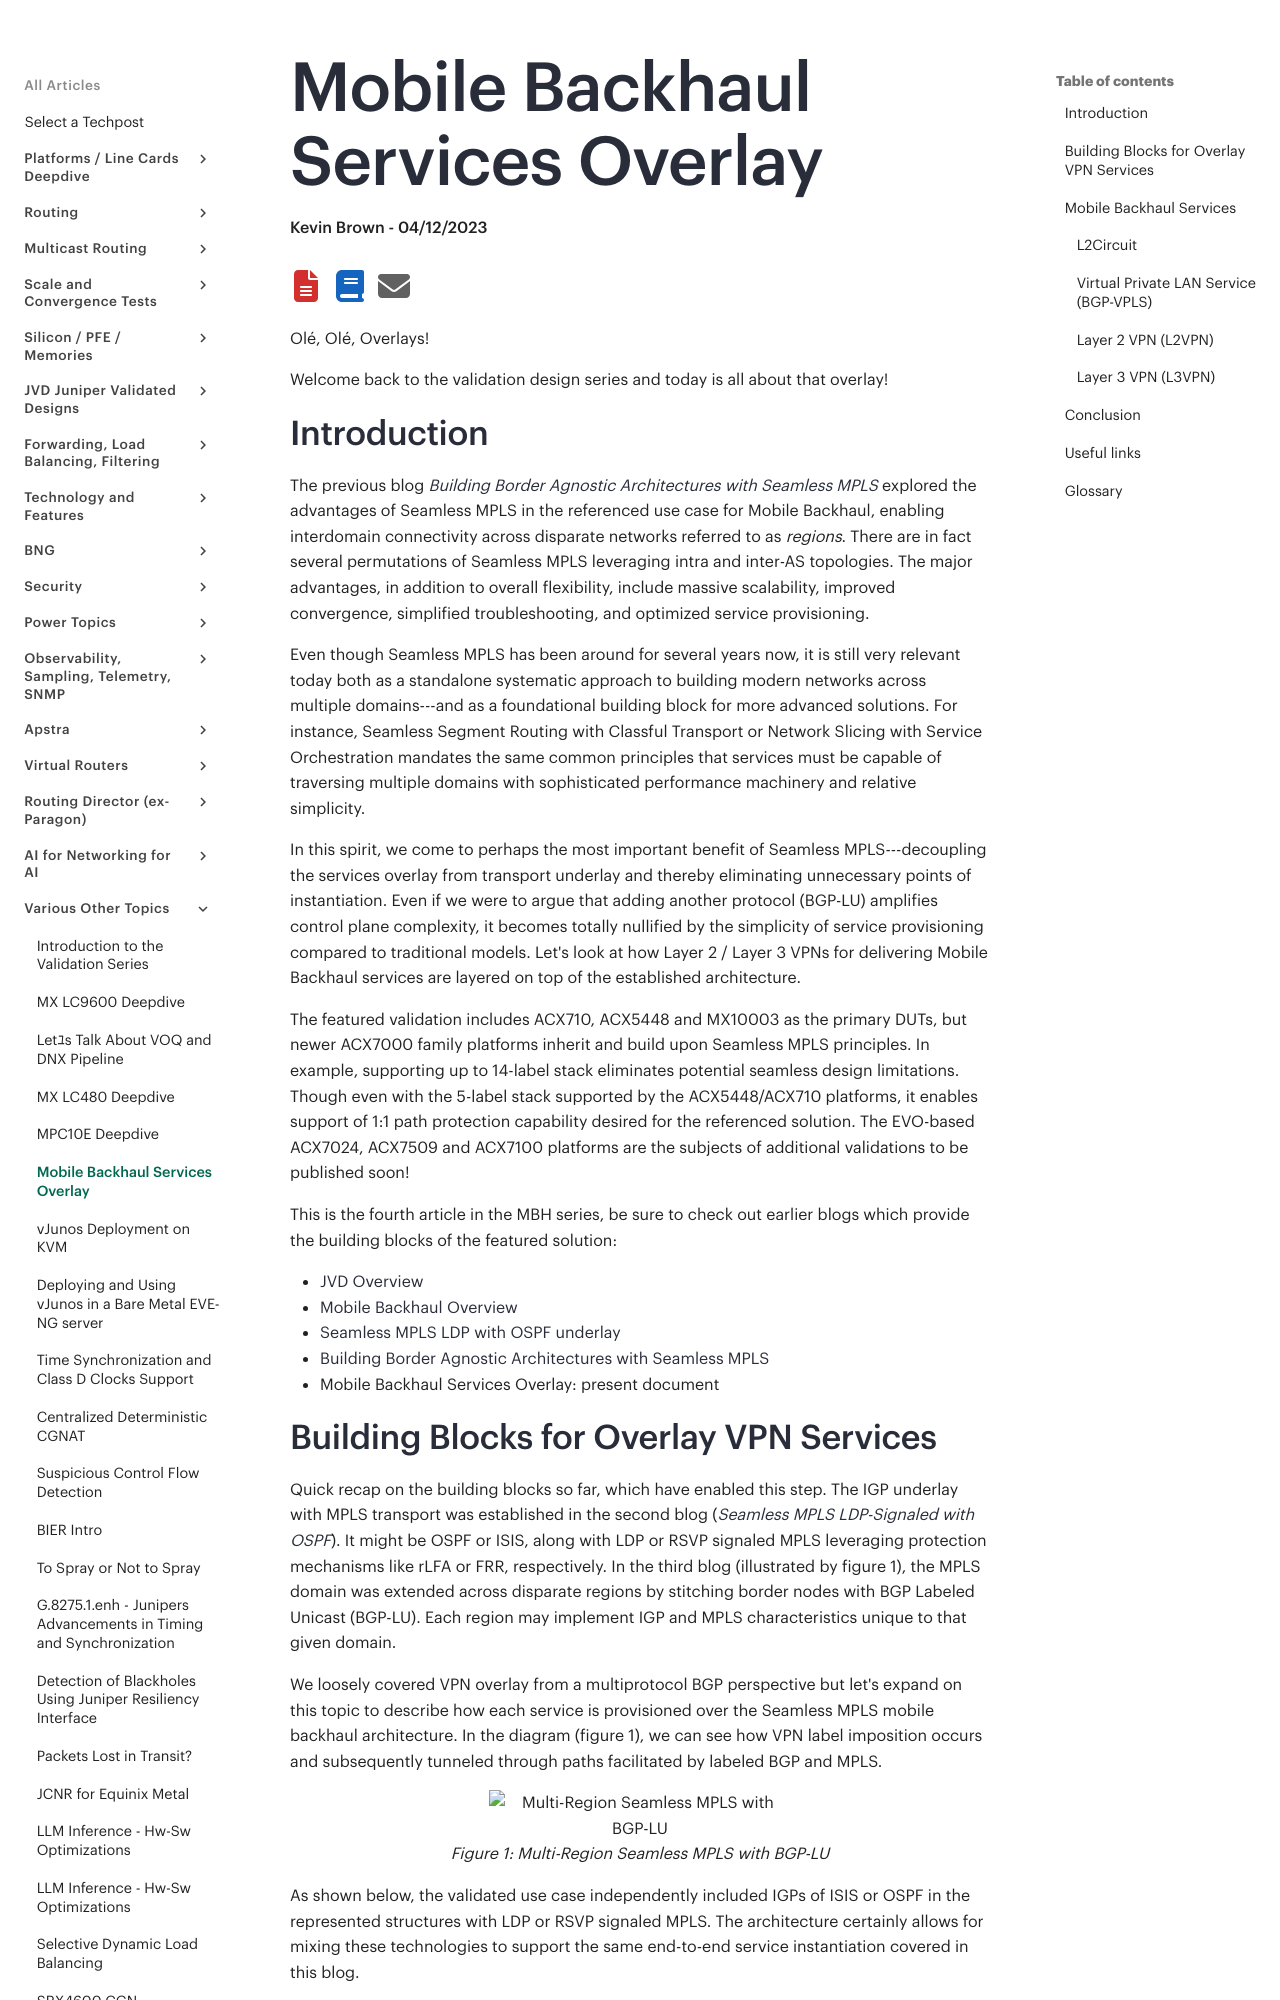

repository: Juniper/techpost · page: articles/mobile-backhaul-services-overlay/article/index.html · generator: mkdocs

# Mobile Backhaul Services Overlay

**Kevin Brown - 04/12/2023**

Olé, Olé, Overlays!

Welcome back to the validation design series and today is all about that overlay!

## Introduction

The previous blog [*Building Border Agnostic Architectures with Seamless MPLS*](https://techpost.hpe.com/articles/border-agnostic-architectures-with-seamless-mpls/article) explored the advantages of Seamless MPLS in the referenced use case for Mobile Backhaul, enabling interdomain connectivity across disparate networks referred to as *regions*. There are in fact several permutations of Seamless MPLS leveraging intra and inter-AS topologies. The major advantages, in addition to overall flexibility, include massive scalability, improved convergence, simplified troubleshooting, and optimized service provisioning.

Even though Seamless MPLS has been around for several years now, it is still very relevant today both as a standalone systematic approach to building modern networks across multiple domains---and as a foundational building block for more advanced solutions. For instance, Seamless Segment Routing with Classful Transport or Network Slicing with Service Orchestration mandates the same common principles that services must be capable of traversing multiple domains with sophisticated performance machinery and relative simplicity.

In this spirit, we come to perhaps the most important benefit of Seamless MPLS---decoupling the services overlay from transport underlay and thereby eliminating unnecessary points of instantiation. Even if we were to argue that adding another protocol (BGP-LU) amplifies control plane complexity, it becomes totally nullified by the simplicity of service provisioning compared to traditional models. Let's look at how Layer 2 / Layer 3 VPNs for delivering Mobile Backhaul services are layered on top of the established architecture.

The featured validation includes ACX710, ACX5448 and MX10003 as the primary DUTs, but newer ACX7000 family platforms inherit and build upon Seamless MPLS principles. In example, supporting up to 14-label stack eliminates potential seamless design limitations. Though even with the 5-label stack supported by the ACX5448/ACX710 platforms, it enables support of 1:1 path protection capability desired for the referenced solution. The EVO-based ACX7024, ACX7509 and ACX7100 platforms are the subjects of additional validations to be published soon!

This is the fourth article in the MBH series, be sure to check out earlier blogs which provide the building blocks of the featured solution:

- [JVD Overview](https://techpost.hpe.com/articles/introducing-the-validation-series/article)
- [Mobile Backhaul Overview](https://techpost.hpe.com/articles/jvd-mobile-backhaul-overview/article)
- [Seamless MPLS LDP with OSPF underlay](https://techpost.hpe.com/articles/seamless-mpls-ldp-with-ospf/article)
- [Building Border Agnostic Architectures with Seamless MPLS](https://techpost.hpe.com/articles/border-agnostic-architectures-with-seamless-mpls/article)
- Mobile Backhaul Services Overlay: present document
